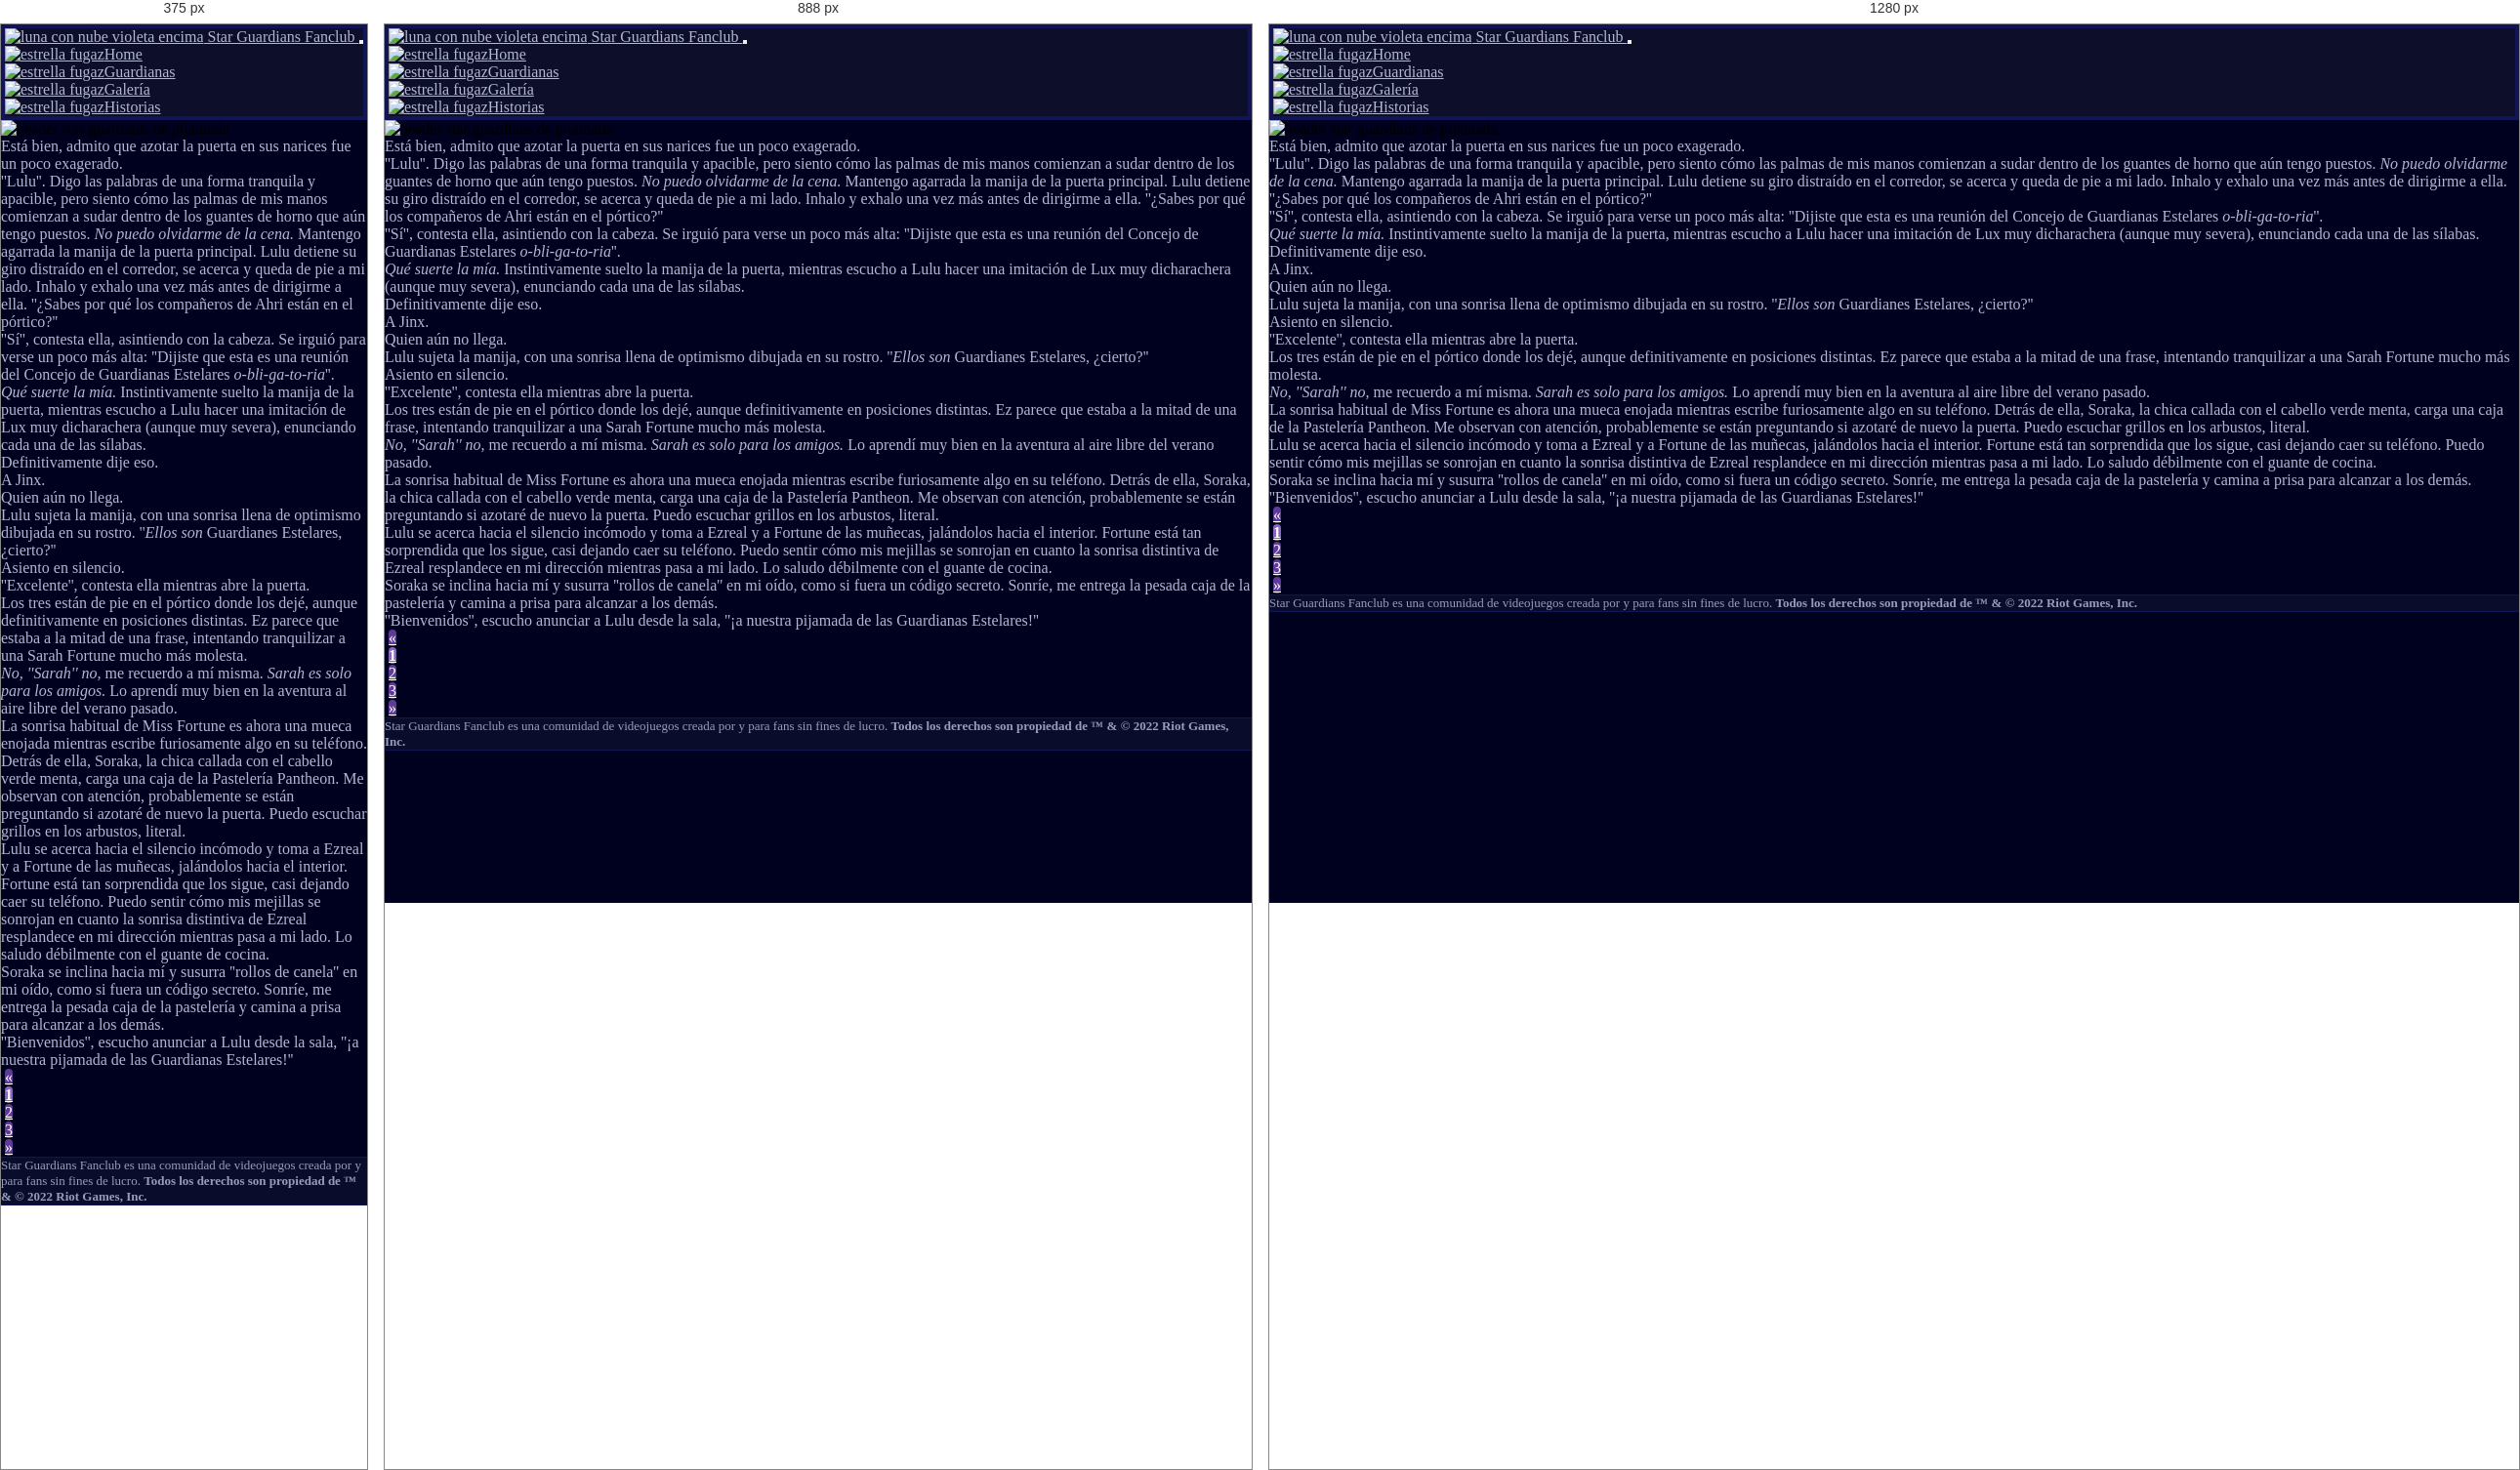
Rendered at 375 px, 888 px and 1280 px, left to right.

<!-- file: cap1s.html -->
<!DOCTYPE html>
<html lang="en">

<head>
    <meta charset="UTF-8">
    <meta http-equiv="X-UA-Compatible" content="IE=edge">
    <meta name="viewport" content="width=device-width, initial-scale=1.0">
    <title>Star Guardians Fanclub - La reunión de la pijamada Historia Completa</title>
    <link rel="shortcut icon" href="../../imagenes/starg.ico">
    <link href="https://cdn.jsdelivr.net/npm/bootstrap@5.1.3/dist/css/bootstrap.min.css" rel="stylesheet">
    <link rel="stylesheet" href="../../css/estilo.css">
    <link rel="preconnect" href="https://fonts.googleapis.com">
    <link rel="preconnect" href="https://fonts.gstatic.com" crossorigin>
    <link href="https://fonts.googleapis.com/css2?family=Radley&display=swap" rel="stylesheet">
    <link rel="preconnect" href="https://fonts.googleapis.com">
    <link rel="preconnect" href="https://fonts.gstatic.com" crossorigin>
    <link href="https://fonts.googleapis.com/css2?family=Spectral+SC:wght@800&display=swap" rel="stylesheet">
    <link rel="preconnect" href="https://fonts.googleapis.com">
    <link rel="preconnect" href="https://fonts.gstatic.com" crossorigin>
    <link href="https://fonts.googleapis.com/css2?family=Yeseva+One&display=swap" rel="stylesheet">
    <meta name="description"
        content="Lee gratis la historia sobre las Star Guardians de League of legends: The slumberparty summoning. Lore original de las guardianas estelares. Entra aquí.">
    <meta name="keywords"
        content="star guardian,guardiana estelar,league of legends skins,skins lore,the slumberparty summoning,star guardian stories,guardianas estelares historias,guardianas estelares lore,ariel lawrence">
</head>

<body class="body">

    <header class="container-fluid">
        <div class="row">
            <div class="col-md-12">
                <nav class="navbar navbar-expand-lg navbar-dark nav">
                    <div class="container p-1">
                        <a class="navbar-brand nav__enlaces" href="../../index.html">
                            <img src="../../imagenes/luna.png" alt="luna con nube violeta encima" width="30" height="24"
                                class="d-inline-block align-text-top">
                            Star Guardians Fanclub
                        </a>
                        <button class="navbar-toggler" type="button" data-bs-toggle="collapse"
                            data-bs-target="#navbarNav" aria-controls="navbarNav" aria-expanded="false"
                            aria-label="Toggle navigation">
                            <span class="navbar-toggler-icon"></span>
                        </button>
                        <div class="collapse navbar-collapse" id="navbarNav">
                            <ul class="navbar-nav mx-auto fs-4">
                                <li class="nav-item p-2">
                                    <a class="nav-link nav__enlaces" aria-current="page" href="../../index.html"><img
                                            src="../../imagenes/shooting-star.png" alt="estrella fugaz" width="30"
                                            height="24">Home</a>
                                </li>
                                <li class="nav-item p-2">
                                    <a class="nav-link nav__enlaces" aria-current="page" href="../guardianas.html"><img
                                            src="../../imagenes/shooting-star.png" alt="estrella fugaz" width="30"
                                            height="24">Guardianas</a>
                                </li>
                                <li class="nav-item p-2">
                                    <a class="nav-link nav__enlaces" href="../galeria.html"><img
                                            src="../../imagenes/shooting-star.png" alt="estrella fugaz" width="30"
                                            height="24">Galería</a>
                                </li>
                                <li class="nav-item p-2">
                                    <a class="nav-link active nav__enlaces" aria-current="page"
                                        href="../historias.html"><img src="../../imagenes/shooting-star.png"
                                            alt="estrella fugaz" width="30" height="24">Historias</a>
                                </li>
                            </ul>
                        </div>
                    </div>
                </nav>
            </div>
        </div>
        <div class="row mt-3">
            <div class="col-md-12">
                <div><img src="../../imagenes/fondoheader-pj.PNG" alt="header star guardians de pijamada"
                        class="img-fluid"></div>
            </div>
        </div>
    </header>

    <main>

        <div class="container mt-5">
            <section class="row">
                <div class="col-md-12 mt-3">
                <p class="fs-4 texto__capitulos">Está bien, admito que azotar la puerta en sus narices fue un poco exagerado.</p>
                <p class="fs-4 texto__capitulos">''Lulu''. Digo las palabras de una forma tranquila y apacible, pero siento cómo las
                    palmas de mis manos comienzan a sudar dentro de los guantes de horno que aún tengo puestos. <i>No
                    puedo olvidarme de la cena.</i> Mantengo agarrada la manija de la puerta principal. Lulu detiene
                    su giro distraído en el corredor, se acerca y queda de pie a mi lado. Inhalo y exhalo una vez más
                    antes de dirigirme a ella. ''¿Sabes por qué los compañeros de Ahri están en el pórtico?''</p>
                <p class="fs-4 texto__capitulos">''Sí'', contesta ella, asintiendo con la cabeza. Se irguió para verse un poco más
                    alta: ''Dijiste que esta es una reunión del Concejo de Guardianas Estelares
                    <i>o-bli-ga-to-ria</i>''.</p>
                <p class="fs-4 texto__capitulos"><i>Qué suerte la mía.</i> Instintivamente suelto la manija de la puerta, mientras
                    escucho a Lulu hacer una imitación de Lux muy dicharachera (aunque muy severa), enunciando cada una
                    de las sílabas.</p>
                <p class="fs-4 texto__capitulos">Definitivamente dije eso.</p>
                <p class="fs-4 texto__capitulos">A Jinx.</p>
                <p class="fs-4 texto__capitulos">Quien aún no llega.</p>
                <p class="fs-4 texto__capitulos">Lulu sujeta la manija, con una sonrisa llena de optimismo dibujada en su rostro.
                    ''<i>Ellos son</i> Guardianes Estelares, ¿cierto?''</p>
                <p class="fs-4 texto__capitulos">Asiento en silencio.</p>
                <p class="fs-4 texto__capitulos">''Excelente'', contesta ella mientras abre la puerta.</p>
                <p class="fs-4 texto__capitulos">Los tres están de pie en el pórtico donde los dejé, aunque definitivamente en
                    posiciones distintas. Ez parece que estaba a la mitad de una frase, intentando tranquilizar a una
                    Sarah Fortune mucho más molesta.</p>
                <p class="fs-4 texto__capitulos"><i>No, ''Sarah'' no, </i> me recuerdo a mí misma. <i>Sarah es solo para los
                    amigos.</i> Lo aprendí muy bien en la aventura al aire libre del verano pasado.</p>
                <p class="fs-4 texto__capitulos">La sonrisa habitual de Miss Fortune es ahora una mueca enojada mientras escribe
                    furiosamente algo en su teléfono. Detrás de ella, Soraka, la chica callada con el cabello verde
                    menta, carga una caja de la Pastelería Pantheon. Me observan con atención, probablemente se están
                    preguntando si azotaré de nuevo la puerta. Puedo escuchar grillos en los arbustos, literal.</p>
                <p class="fs-4 texto__capitulos">Lulu se acerca hacia el silencio incómodo y toma a Ezreal y a Fortune de las
                    muñecas, jalándolos hacia el interior. Fortune está tan sorprendida que los sigue, casi dejando caer
                    su teléfono. Puedo sentir cómo mis mejillas se sonrojan en cuanto la sonrisa distintiva de Ezreal
                    resplandece en mi dirección mientras pasa a mi lado. Lo saludo débilmente con el guante de cocina.
                </p>
                <p class="fs-4 texto__capitulos">Soraka se inclina hacia mí y susurra ''rollos de canela'' en mi oído, como si fuera
                    un código secreto. Sonríe, me entrega la pesada caja de la pastelería y camina a prisa para alcanzar
                    a los demás.</p>
                <p class="fs-4 texto__capitulos">''Bienvenidos'', escucho anunciar a Lulu desde la sala, ''¡a nuestra pijamada de las
                    Guardianas Estelares!''</p>      
                </div>
            </section>
        </div>

        <div class="container-fluid">
            <section class="row">
                <div class="col-md-12 mt-5">
                    <nav aria-label="Capitulos de Starfall">
                    <ul class="pagination pagination-sm justify-content-center">
                        <li class="page-item disabled">
                        <a class="page-link" href="#" aria-label="Previous">
                            <span aria-hidden="true">&laquo;</span>
                        </a>
                        </li>
                        <li class="page-item active"><a class="page-link" href="cap1s.html">1</a></li>
                        <li class="page-item"><a class="page-link" href="cap2s.html">2</a></li>
                        <li class="page-item"><a class="page-link" href="cap3s.html">3</a></li>
                        <li class="page-item">
                        <a class="page-link" href="cap2s.html" aria-label="Next">
                            <span aria-hidden="true">&raquo;</span>
                        </a>
                        </li>
                    </ul>
                    </nav>
                </div>
            </section>
        </div>
    </main>

        <section class="container-fluid">
        <footer class="mt-3 row text-center">
            <div class="col-md-12">
                <p class="footer p-2 mb-0">Star Guardians Fanclub es una comunidad de videojuegos creada por y para fans
                    sin fines de
                    lucro. <strong>Todos los derechos son propiedad de ™ & © 2022 Riot Games, Inc.</strong></p>
            </div>
        </footer>
    </section>

    <script src="https://cdn.jsdelivr.net/npm/bootstrap@5.1.3/dist/js/bootstrap.bundle.min.js"></script>
</body>

</html>

/* @media block from estilo.css */
@media screen and (min-width: 0px) and (max-width: 576px) {
  .index__img__pc {
    display: none; }
  .index__img__mobile {
    display: unset;
    border: 3px solid #B2B7D2; }
  .index__img__tablet {
    display: none; } }

/* @media block from estilo.css */
@media screen and (min-width: 577px) and (max-width: 1200px) {
  .index__img__pc {
    display: none; }
  .index__img__mobile {
    display: none; }
  .index__img__tablet {
    display: unset;
    border: 3px solid #B2B7D2; } }

/* @media block from estilo.css */
@media screen and (min-width: 1201px) {
  .index__img__pc {
    display: unset;
    border: 3px solid #B2B7D2; }
  .index__img__mobile {
    display: none; }
  .index__img__tablet {
    display: none; } }